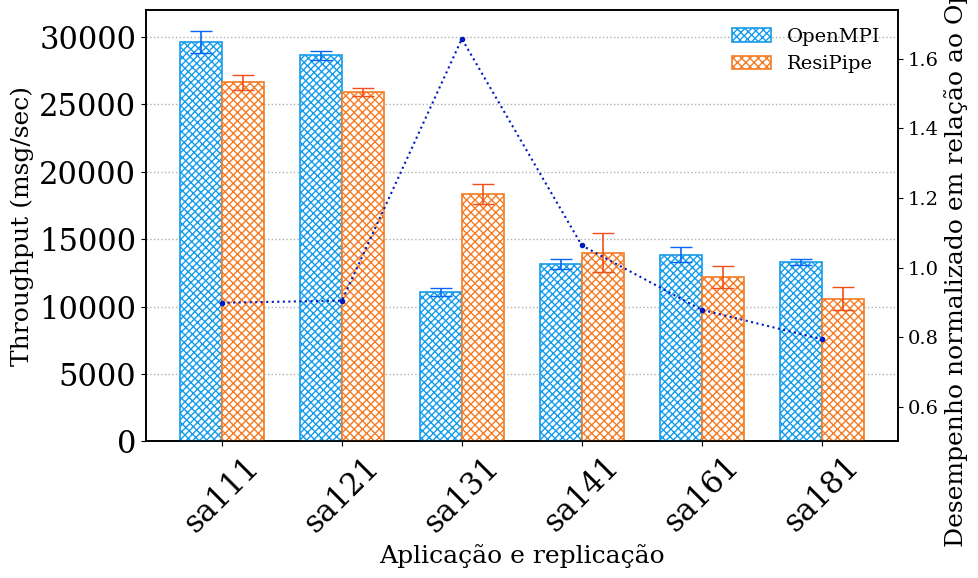

Recreate this plot in Python.
import matplotlib.pyplot as plt
import numpy as np

plt.rcParams.update({
    "font.family": "serif",
    "font.size": 14,
    "axes.labelsize": 18,
    "xtick.labelsize": 14,
    "ytick.labelsize": 14,
    "legend.fontsize": 14,
    "axes.linewidth": 1.2
})

patterns = ['sa111', 'sa121', 'sa131', 'sa141', 'sa161', 'sa181']

openmpi_bruto = [
    [29658.07122563, 30466.06116660, 28807.51365637],
    [28554.43435903, 28375.64157986, 29011.77148748],
    [11207.68938162, 11274.42535585, 10771.31373085],
    [13512.34258686, 12776.50771670, 13233.58147010],
    [13227.06611419, 14136.04996488, 14200.77124658],
    [13244.79203763, 13599.44607471, 13171.44837169]
]

resipipe_bruto = [
    [26643.23727877, 26096.52823757, 27201.73482818],
    [26281.16512791, 25692.48379926, 25804.54275931],
    [17550.08107974, 18563.05503453, 19013.48961194],
    [15421.56946577, 14094.60400216, 12525.29341509],
    [11729.77209742, 13114.03301788, 11675.28363675],
    [11401.10604196, 9726.70114401, 10652.80628620]
]

openmpi_mean = np.mean(openmpi_bruto, axis=1)
openmpi_std = np.std(openmpi_bruto, axis=1, ddof=1)

resipipe_mean = np.mean(resipipe_bruto, axis=1)
resipipe_std = np.std(resipipe_bruto, axis=1, ddof=1)

normalized = resipipe_mean / openmpi_mean

x = np.arange(len(patterns))
width = 0.35

fig, ax = plt.subplots(figsize=(10,6))

bars1 = ax.bar(
    x - width/2,
    openmpi_mean,         
    width,
    yerr=openmpi_std,  
    capsize=8,
    label='OpenMPI',
    facecolor='white',
    edgecolor='#159CEB',
    hatch='/////\\\\\\\\',
    linewidth=1.2,
    error_kw=dict(ecolor='#0766F5', linewidth=1.2),
    zorder=3
    )

bars2 = ax.bar(
    x + width/2,
    resipipe_mean,
    width,
    yerr=resipipe_std, 
    capsize=8, 
    label='ResiPipe',
    facecolor='white',
    edgecolor='#F57C25',
    hatch='////\\\\\\\\',
    linewidth=1.2,
    error_kw=dict(ecolor='#F0501A', linewidth=1.2),
    zorder=3
    )

ax2 = ax.twinx()
ax2.plot(
    x,
    normalized,
    linestyle=':',
    color='#001ABF',
    marker='.',
    markersize=6,
    linewidth=1.5,
    label='ResiPipe / OpenMPI',
    zorder=4
)

ax2.set_ylabel('Desempenho normalizado em relação ao OpenMPI')
ax2.set_ylim(0.5, max(normalized) * 1.05)

ax.set_xlabel('Aplicação e replicação')
ax.set_ylabel('Throughput (msg/sec)')

ax.set_xticks(x)
ax.set_xticklabels(patterns, rotation=45)

ax.yaxis.grid(True, linestyle=':', linewidth=1)
ax.set_axisbelow(True)

ax.legend(frameon=False)

ax.tick_params(axis='x', labelsize=22)  # aumenta X
ax.tick_params(axis='y', labelsize=22)  # aumenta Y

plt.tight_layout()
plt.savefig("sa_relativo.pdf", format="pdf")
plt.show()
